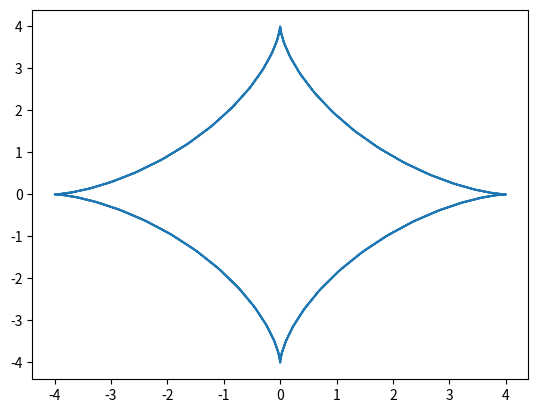

Write Python code to recreate this figure.
import numpy as np
import matplotlib.pyplot as plt
t = np.arange(-2*np.pi,2*np.pi,0.1)
R = 4
x = R*(np.cos(t)**3)
y = R*(np.sin(t)**3)
plt.plot(x,y)
plt.show
